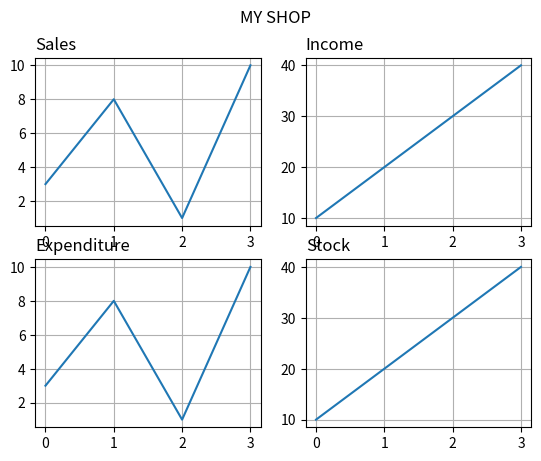

The script that saved this image:
import numpy as np 
import matplotlib.pyplot as plt

x = np.array([0, 1, 2, 3])
y = np.array([3, 8, 1, 10])

plt.subplot(2, 2, 1)
plt.title('Sales', loc='left')
plt.plot(x,y)
plt.grid()

x = np.array([0, 1, 2, 3])
y = np.array([10, 20, 30, 40])

plt.subplot(2, 2, 2)
plt.title('Income', loc='left')
plt.plot(x,y)
plt.grid()

x = np.array([0, 1, 2, 3])
y = np.array([3, 8, 1, 10])

plt.subplot(2, 2, 3)
plt.title('Expenditure', loc='left')
plt.plot(x,y)
plt.grid()

x = np.array([0, 1, 2, 3])
y = np.array([10, 20, 30, 40])

plt.subplot(2, 2, 4)
plt.title('Stock', loc='left')
plt.plot(x,y)
plt.grid()


plt.suptitle('MY SHOP')
plt.show()